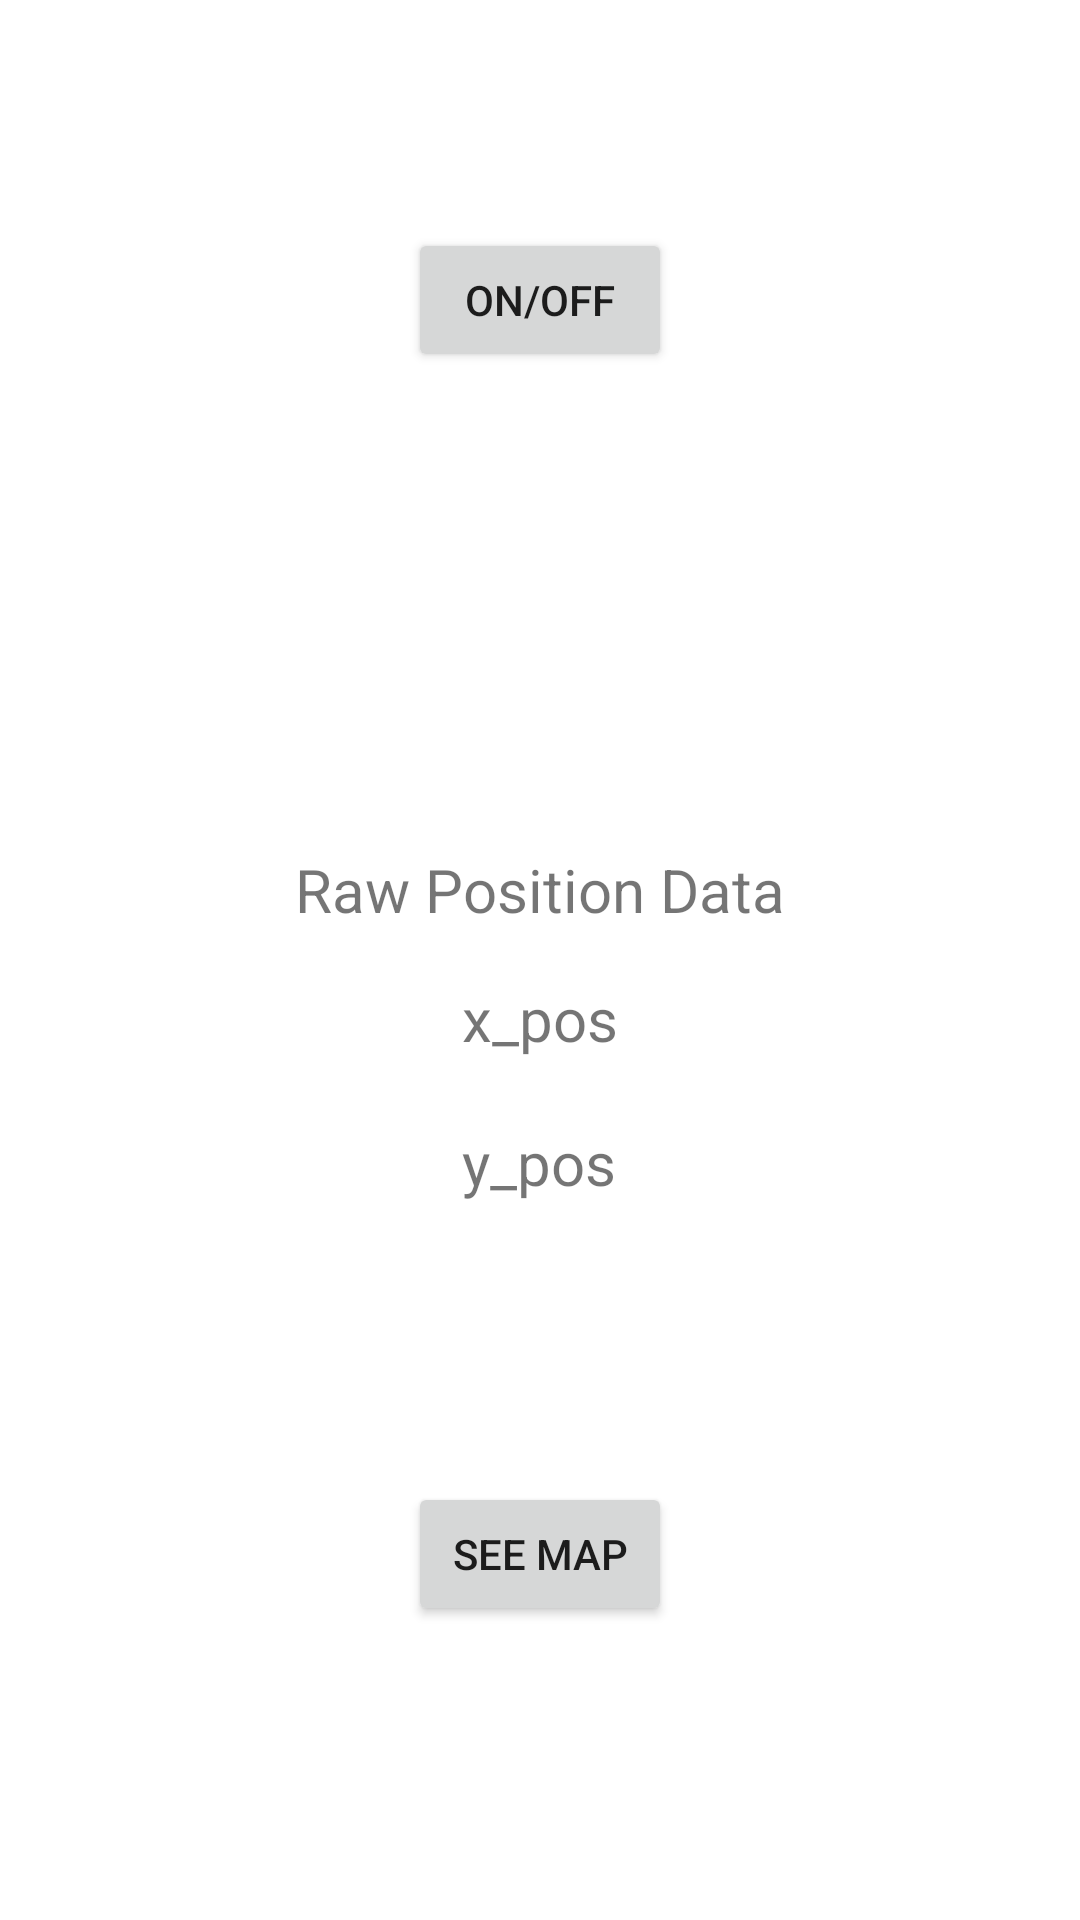

Android layout source for this screen:
<!-- AndroidManifest.xml: activity theme Theme.CatCall.NoActionBar -->
<!-- res/layout/activity_main.xml -->
<?xml version="1.0" encoding="utf-8"?>

<androidx.constraintlayout.widget.ConstraintLayout xmlns:android="http://schemas.android.com/apk/res/android"
    xmlns:app="http://schemas.android.com/apk/res-auto"
    xmlns:tools="http://schemas.android.com/tools"
    android:layout_width="match_parent"
    android:layout_height="match_parent">

    <Button
        android:id="@+id/button"
        android:layout_width="wrap_content"
        android:layout_height="wrap_content"
        android:layout_marginTop="76dp"
        android:layout_marginBottom="79dp"
        android:text="On/Off"
        app:layout_constraintBottom_toTopOf="@+id/speedInfo"
        app:layout_constraintEnd_toEndOf="parent"
        app:layout_constraintStart_toStartOf="parent"
        app:layout_constraintTop_toTopOf="parent" />

    <Button
        android:id="@+id/map"
        android:layout_width="wrap_content"
        android:layout_height="wrap_content"
        android:layout_marginBottom="98dp"
        android:text="See Map"
        app:layout_constraintBottom_toBottomOf="parent"
        app:layout_constraintEnd_toEndOf="parent"
        app:layout_constraintStart_toStartOf="parent"
        app:layout_constraintTop_toBottomOf="@+id/y" />

    <TextView
        android:id="@+id/volume"
        android:layout_width="0dp"
        android:layout_height="0dp"
        android:layout_marginStart="44dp"
        android:layout_marginEnd="41dp"
        android:layout_marginBottom="426dp"
        android:text="volume"
        android:textSize="20dp"
        app:layout_constraintBottom_toBottomOf="parent"
        app:layout_constraintEnd_toStartOf="@+id/speed"
        app:layout_constraintStart_toStartOf="parent"
        app:layout_constraintTop_toBottomOf="@+id/volumeInfo" />

    <TextView
        android:id="@+id/speed"
        android:layout_width="0dp"
        android:layout_height="0dp"
        android:layout_marginEnd="16dp"
        android:layout_marginBottom="73dp"
        android:text="speed"
        android:textAlignment="textEnd"
        android:textSize="20dp"
        app:layout_constraintBottom_toTopOf="@+id/posinfo"
        app:layout_constraintEnd_toEndOf="parent"
        app:layout_constraintStart_toEndOf="@+id/volume"
        app:layout_constraintTop_toBottomOf="@+id/speedInfo" />

    <TextView
        android:id="@+id/posinfo"
        android:layout_width="wrap_content"
        android:layout_height="wrap_content"
        android:layout_marginBottom="16dp"
        android:text="Raw Position Data"
        android:textSize="20dp"
        app:layout_constraintBottom_toTopOf="@+id/x"
        app:layout_constraintEnd_toEndOf="parent"
        app:layout_constraintStart_toStartOf="parent"
        app:layout_constraintTop_toBottomOf="@+id/speed" />

    <TextView
        android:id="@+id/y"
        android:layout_width="wrap_content"
        android:layout_height="wrap_content"
        android:layout_marginBottom="93dp"
        android:text="y_pos"
        android:textSize="20dp"
        app:layout_constraintBottom_toTopOf="@+id/map"
        app:layout_constraintStart_toStartOf="@+id/x"
        app:layout_constraintTop_toBottomOf="@+id/x" />

    <TextView
        android:id="@+id/x"
        android:layout_width="wrap_content"
        android:layout_height="wrap_content"
        android:layout_marginBottom="21dp"
        android:text="x_pos"
        android:textSize="20dp"
        app:layout_constraintBottom_toTopOf="@+id/y"
        app:layout_constraintEnd_toEndOf="parent"
        app:layout_constraintStart_toStartOf="parent"
        app:layout_constraintTop_toBottomOf="@+id/posinfo" />

    <TextView
        android:id="@+id/speedInfo"
        android:layout_width="0dp"
        android:layout_height="0dp"
        android:layout_marginEnd="15dp"
        android:layout_marginBottom="16dp"
        android:text="Cat's Speed"
        android:textAlignment="textEnd"
        android:textSize="20dp"
        app:layout_constraintBottom_toTopOf="@+id/speed"
        app:layout_constraintEnd_toEndOf="parent"
        app:layout_constraintStart_toEndOf="@+id/volumeInfo"
        app:layout_constraintTop_toBottomOf="@+id/button" />

    <TextView
        android:id="@+id/volumeInfo"
        android:layout_width="0dp"
        android:layout_height="0dp"
        android:layout_marginStart="44dp"
        android:layout_marginTop="208dp"
        android:layout_marginBottom="18dp"
        android:text="Cat's Volume"
        android:textSize="20dp"
        app:layout_constraintBottom_toTopOf="@+id/volume"
        app:layout_constraintEnd_toStartOf="@+id/speedInfo"
        app:layout_constraintStart_toStartOf="parent"
        app:layout_constraintTop_toTopOf="parent" />

</androidx.constraintlayout.widget.ConstraintLayout>
<!-- resources referenced by this layout -->
<resources>
  <style name="Theme.CatCall.NoActionBar">
          <item name="windowActionBar">false</item>
          <item name="windowNoTitle">true</item>
      </style>
</resources>
